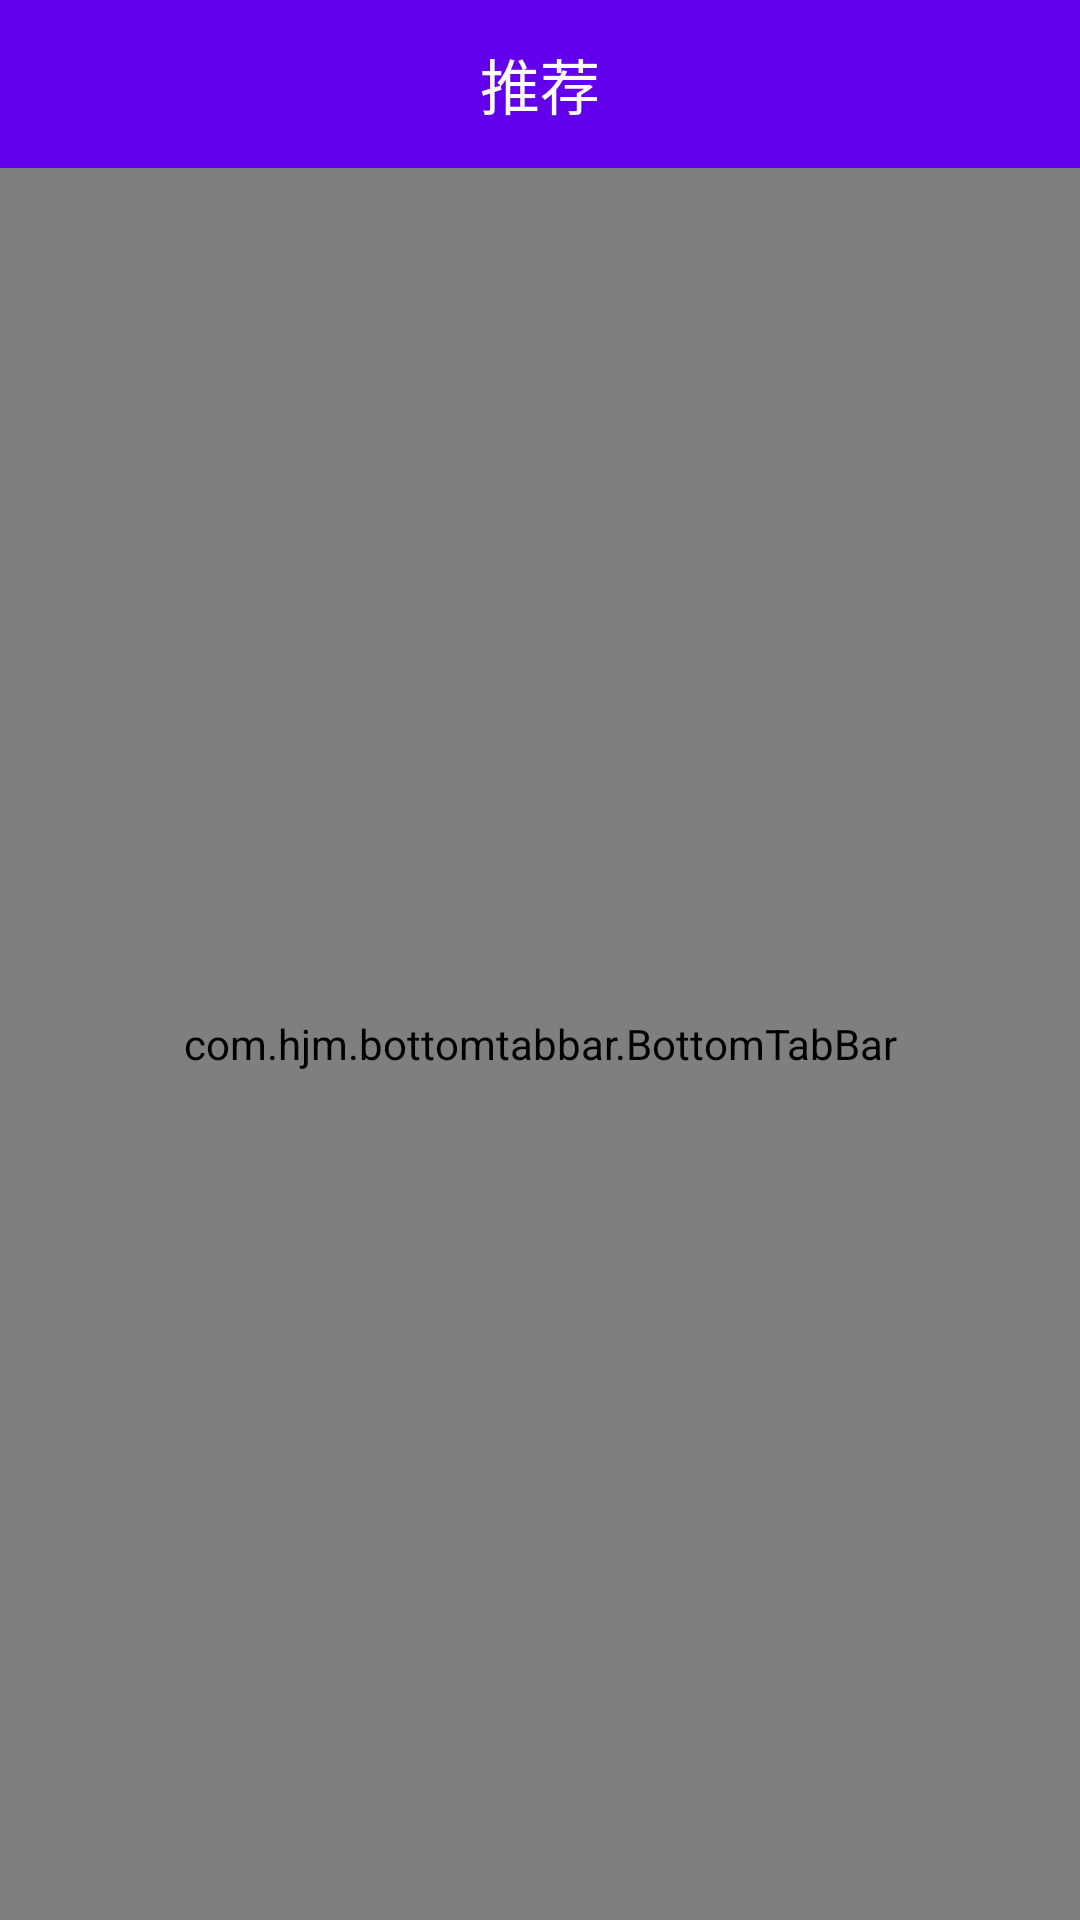

Here is an Android app screen rendered from its layout file. Give the layout XML and the strings, colors and styles it references.
<!-- AndroidManifest.xml: application theme AppTheme.NoActionBar -->
<!-- res/layout/activity_main.xml -->
<?xml version="1.0" encoding="utf-8"?>
<LinearLayout xmlns:android="http://schemas.android.com/apk/res/android"
    xmlns:app="http://schemas.android.com/apk/res-auto"
    xmlns:tools="http://schemas.android.com/tools"
    android:layout_width="match_parent"
    android:layout_height="match_parent"
    android:orientation="vertical"
    tools:context="com.dell.yikezhong.view.activity.MainActivity">
    <android.support.v7.widget.Toolbar
        android:id="@+id/toolbar"
        android:layout_width="match_parent"
        android:layout_height="?attr/actionBarSize"
        android:background="?attr/colorPrimary"
        android:theme="@style/AppTheme.AppBarOverlay"
        app:title="推荐"
        app:titleMarginStart="160dp"
        app:logo="@mipmap/ic_launcher"
        app:popupTheme="@style/AppTheme.PopupOverlay"/>
    <com.hjm.bottomtabbar.BottomTabBar
        xmlns:hjm="http://schemas.android.com/apk/res-auto"
        android:id="@+id/bottom_tab_bar"
        android:layout_width="match_parent"
        android:layout_height="match_parent"
        hjm:tab_font_size="12sp"
        hjm:tab_img_font_padding="0dp"
        hjm:tab_img_height="40dp"
        hjm:tab_img_width="40dp"
        hjm:tab_padding_bottom="5dp"
        hjm:tab_padding_top="8dp"
        hjm:tab_selected_color="#139FE8"
        hjm:tab_unselected_color="#C2C2C2"

        />

</LinearLayout>
<!-- resources referenced by this layout -->
<resources>
  <style name="AppTheme.AppBarOverlay" parent="ThemeOverlay.AppCompat.Dark.ActionBar" />
  <style name="AppTheme.PopupOverlay" parent="ThemeOverlay.AppCompat.Light" />
  <style name="AppTheme.NoActionBar">
          <item name="windowActionBar">false</item>
          <item name="windowNoTitle">true</item>
      </style>
</resources>
